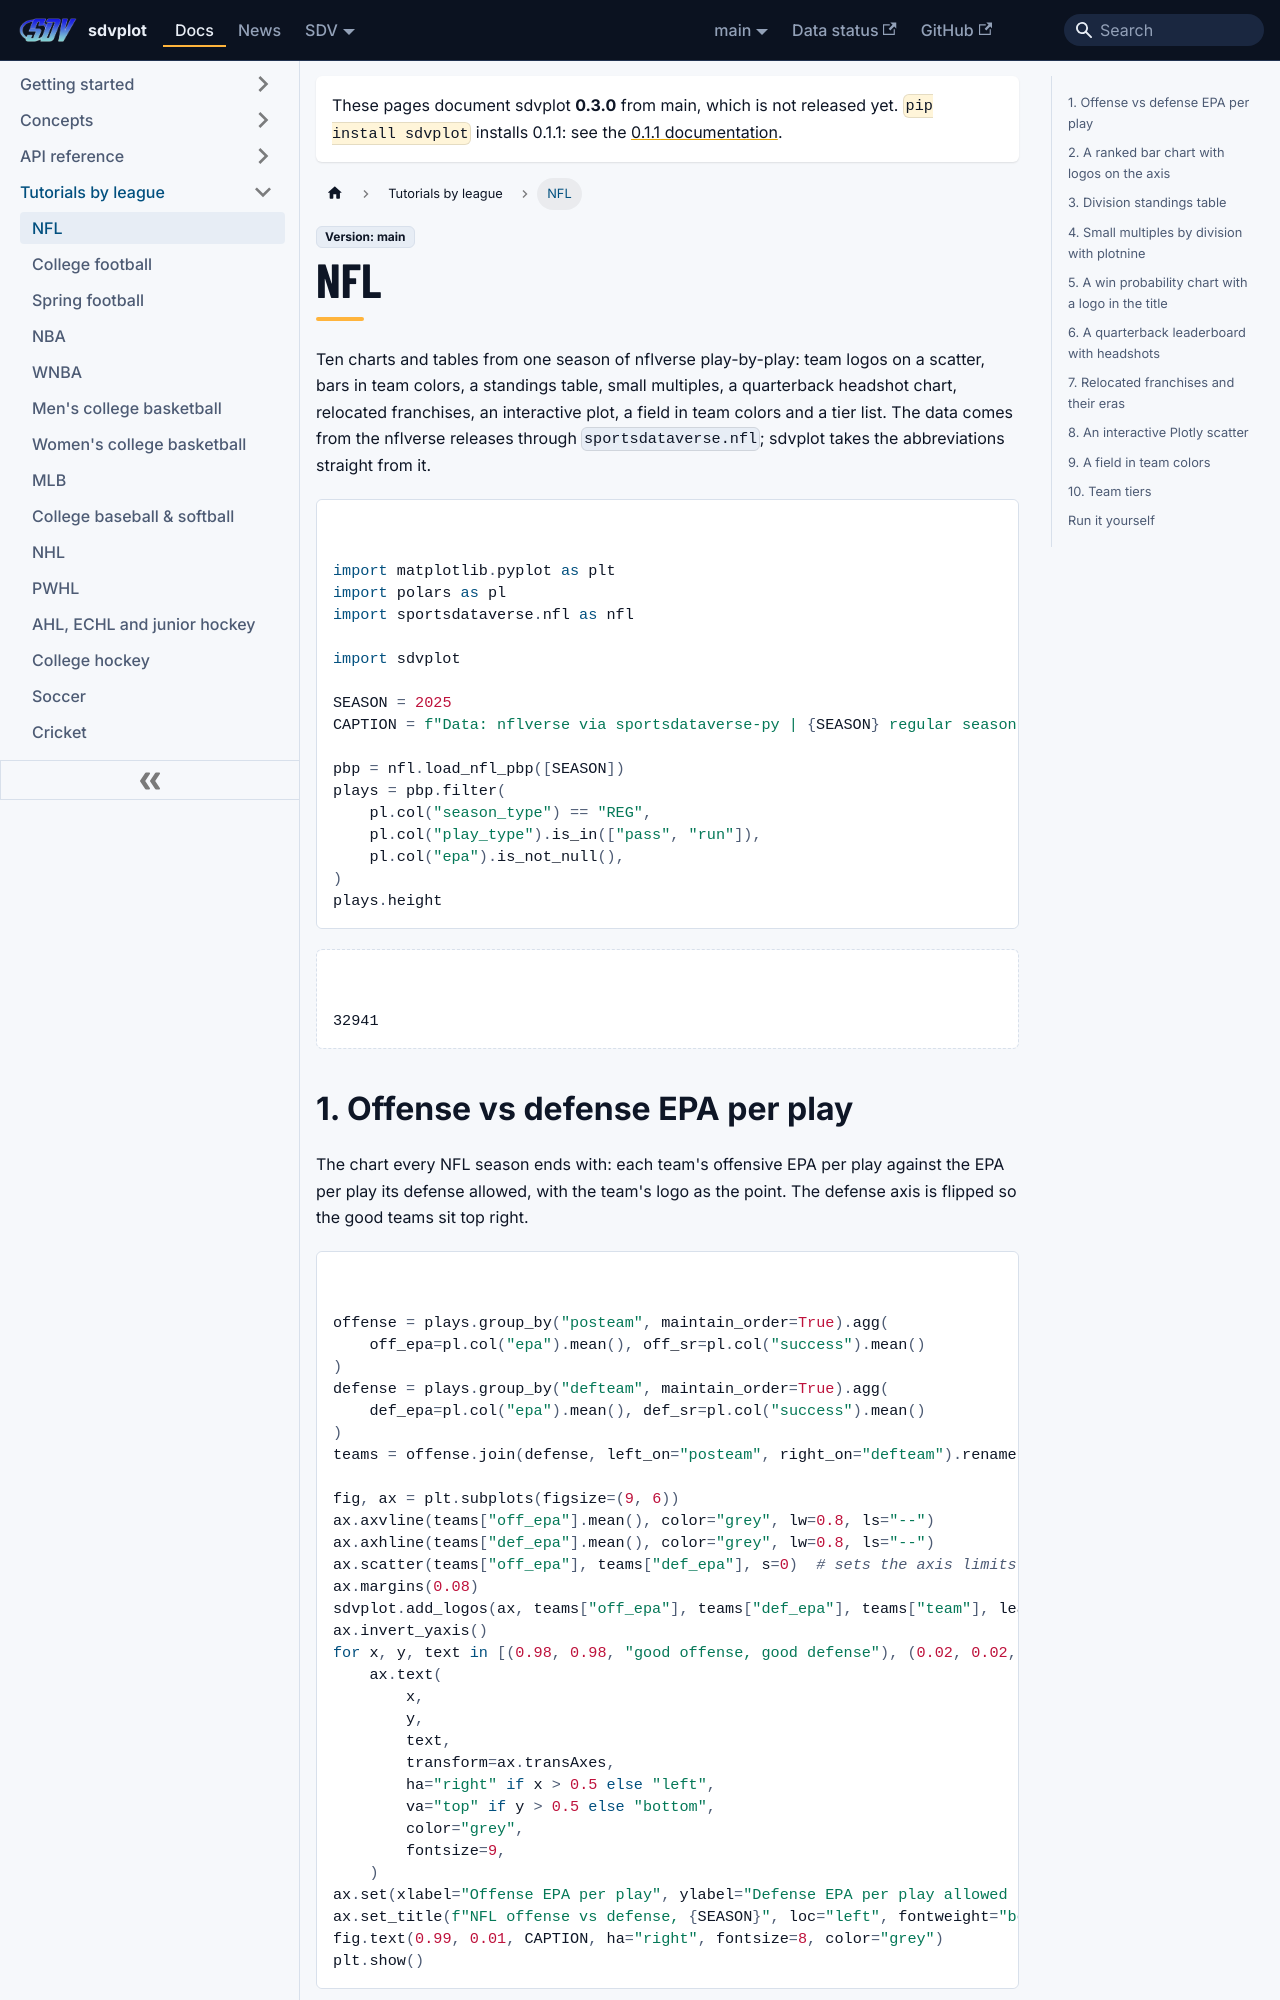

repository: sportsdataverse/sdvplot · page: docs/tutorials/leagues/nfl/index.html · generator: docusaurus

---
title: "NFL tutorial"
sidebar_label: "NFL"
sidebar_position: 10
description: "Ten NFL charts and tables from nflverse play-by-play: logos, team colors, headshots, eras, a field."
---

# NFL

Ten charts and tables from one season of nflverse play-by-play: team logos on a scatter, bars in team colors, a
standings table, small multiples, a quarterback headshot chart, relocated franchises, an interactive plot, a field in
team colors and a tier list. The data comes from the nflverse releases through `sportsdataverse.nfl`; sdvplot takes
the abbreviations straight from it.

```python
import matplotlib.pyplot as plt
import polars as pl
import sportsdataverse.nfl as nfl

import sdvplot

SEASON = 2025
CAPTION = f"Data: nflverse via sportsdataverse-py | {SEASON} regular season"

pbp = nfl.load_nfl_pbp([SEASON])
plays = pbp.filter(
    pl.col("season_type") == "REG",
    pl.col("play_type").is_in(["pass", "run"]),
    pl.col("epa").is_not_null(),
)
plays.height
```

<div class="sdv-output">

```text
32941
```

</div>
